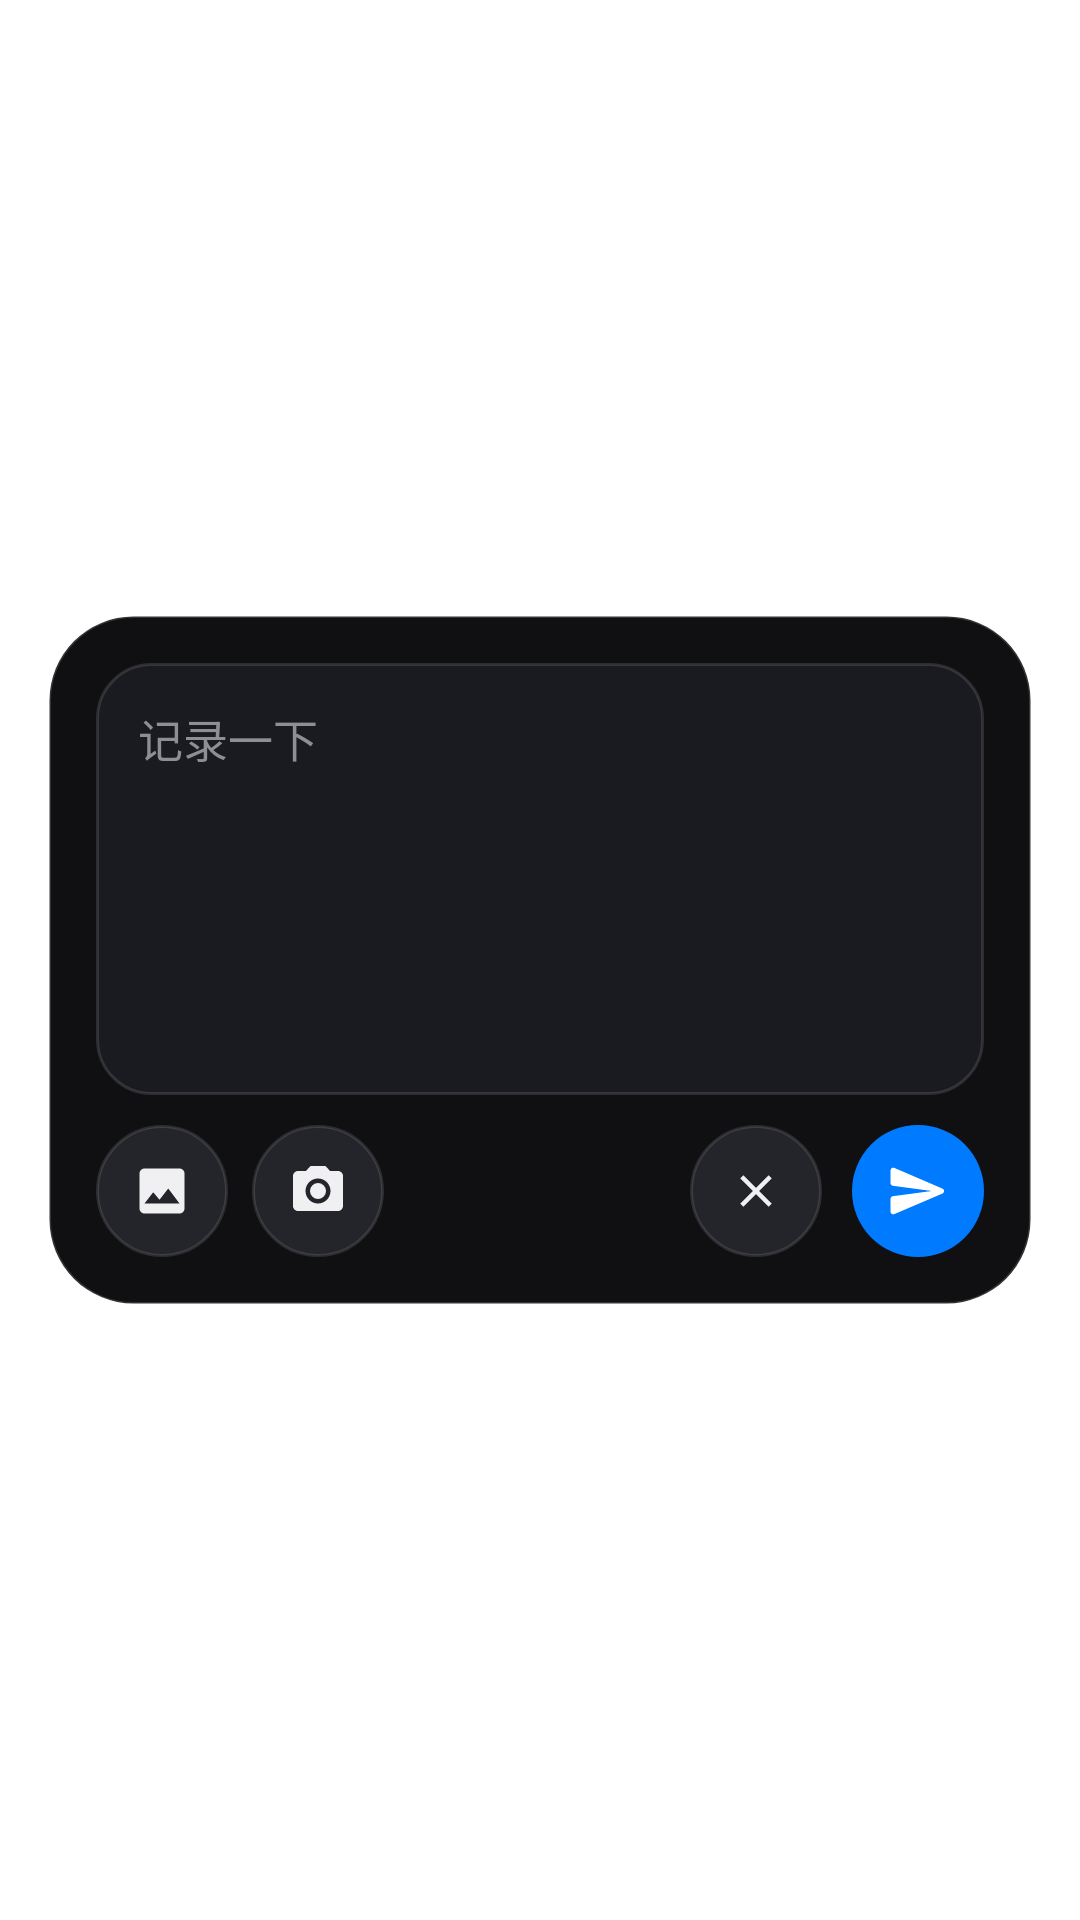

Layout XML and referenced resources for this Android screen:
<!-- AndroidManifest.xml: activity theme WidgetDialogTheme -->
<!-- res/layout/activity_quick_record.xml -->
<?xml version="1.0" encoding="utf-8"?>
<FrameLayout xmlns:android="http://schemas.android.com/apk/res/android"
    android:id="@+id/layout_root"
    android:layout_width="match_parent"
    android:layout_height="match_parent"
    android:padding="16dp">

    
    <LinearLayout
        android:layout_width="match_parent"
        android:layout_height="wrap_content"
        android:layout_gravity="center"
        android:background="@drawable/bg_quick_record_card"
        android:clickable="true"
        android:elevation="8dp"
        android:focusable="true"
        android:orientation="vertical"
        android:padding="16dp">

        
        <LinearLayout
            android:id="@+id/layout_input_container"
            android:layout_width="match_parent"
            android:layout_height="144dp"
            android:addStatesFromChildren="true"
            android:background="@drawable/bg_quick_record_input"
            android:orientation="vertical"
            android:padding="12dp">

            
            <EditText
                android:id="@+id/edit_record_content"
                android:layout_width="match_parent"
                android:layout_height="0dp"
                android:layout_weight="1"
                android:background="@null"
                android:gravity="top|left"
                android:hint="记录一下"
                android:imeOptions="actionDone"
                android:inputType="textMultiLine"
                android:padding="2dp"
                android:scrollbars="vertical"
                android:textColor="@color/widget_qr_on_surface"
                android:textColorHint="@color/widget_text_secondary"
                android:textSize="15sp" />

            
            <HorizontalScrollView
                android:id="@+id/scroll_photos_preview"
                android:layout_width="match_parent"
                android:layout_height="wrap_content"
                android:layout_marginTop="6dp"
                android:overScrollMode="never"
                android:scrollbars="none"
                android:visibility="gone">

                <LinearLayout
                    android:id="@+id/container_photos_preview"
                    android:layout_width="wrap_content"
                    android:layout_height="wrap_content"
                    android:gravity="center_vertical"
                    android:orientation="horizontal" />
            </HorizontalScrollView>
        </LinearLayout>

        
        <LinearLayout
            android:layout_width="match_parent"
            android:layout_height="wrap_content"
            android:layout_marginTop="10dp"
            android:gravity="center_vertical"
            android:orientation="horizontal">

            <ImageButton
                android:id="@+id/btn_dialog_photo"
                android:layout_width="44dp"
                android:layout_height="44dp"
                android:background="@drawable/bg_quick_record_tool_circle"
                android:contentDescription="选择相册图片"
                android:padding="12dp"
                android:scaleType="centerInside"
                android:src="@drawable/ic_widget_gallery_white" />

            <Space
                android:layout_width="8dp"
                android:layout_height="wrap_content" />

            <ImageButton
                android:id="@+id/btn_dialog_camera"
                android:layout_width="44dp"
                android:layout_height="44dp"
                android:background="@drawable/bg_quick_record_tool_circle"
                android:contentDescription="启动相机拍照"
                android:padding="12dp"
                android:scaleType="centerInside"
                android:src="@drawable/ic_widget_camera_white" />

            <Space
                android:layout_width="0dp"
                android:layout_height="1dp"
                android:layout_weight="1" />

            <ImageButton
                android:id="@+id/btn_dialog_cancel"
                android:layout_width="44dp"
                android:layout_height="44dp"
                android:background="@drawable/bg_quick_record_tool_circle"
                android:contentDescription="取消"
                android:padding="13dp"
                android:scaleType="centerInside"
                android:src="@drawable/ic_quick_record_close" />

            <Space
                android:layout_width="10dp"
                android:layout_height="wrap_content" />

            <ImageButton
                android:id="@+id/btn_dialog_send"
                android:layout_width="44dp"
                android:layout_height="44dp"
                android:background="@drawable/bg_quick_record_send_circle"
                android:contentDescription="发送记录"
                android:padding="11dp"
                android:scaleType="centerInside"
                android:src="@drawable/ic_quick_record_send" />
        </LinearLayout>
    </LinearLayout>
</FrameLayout>
<!-- resources referenced by this layout -->
<resources>
  <color name="widget_qr_on_surface">#F4F4F6</color>
  <color name="widget_text_secondary">#8E8E93</color>
  <!-- drawable bg_quick_record_card (drawable) -->
  <?xml version="1.0" encoding="utf-8"?>
  <shape xmlns:android="http://schemas.android.com/apk/res/android"
      android:shape="rectangle">
      <solid android:color="@color/widget_qr_dialog_surface" />
      <corners android:radius="28dp" />
      <stroke
          android:width="1dp"
          android:color="@color/widget_qr_border" />
  </shape>
  <!-- drawable bg_quick_record_input (drawable) -->
  <?xml version="1.0" encoding="utf-8"?>
  <selector xmlns:android="http://schemas.android.com/apk/res/android">
      <item android:state_focused="true" android:drawable="@drawable/bg_quick_record_input_focused" />
      <item android:drawable="@drawable/bg_quick_record_input_normal" />
  </selector>
  <!-- drawable bg_quick_record_send_circle (drawable) -->
  <?xml version="1.0" encoding="utf-8"?>
  <ripple xmlns:android="http://schemas.android.com/apk/res/android"
      android:color="@color/widget_qr_ripple">
      <item>
          <shape android:shape="oval">
              <solid android:color="@color/widget_accent" />
          </shape>
      </item>
  </ripple>
  <!-- drawable bg_quick_record_tool_circle (drawable) -->
  <?xml version="1.0" encoding="utf-8"?>
  <ripple xmlns:android="http://schemas.android.com/apk/res/android"
      android:color="@color/widget_qr_ripple">
      <item>
          <shape android:shape="oval">
              <solid android:color="@color/widget_qr_dialog_tool_bg" />
              <stroke
                  android:width="1dp"
                  android:color="@color/widget_qr_tile_border" />
          </shape>
      </item>
  </ripple>
  <!-- drawable ic_quick_record_close (drawable) -->
  <?xml version="1.0" encoding="utf-8"?>
  <vector xmlns:android="http://schemas.android.com/apk/res/android"
      android:width="24dp"
      android:height="24dp"
      android:viewportWidth="24"
      android:viewportHeight="24">
      <path
          android:fillColor="@color/widget_qr_icon"
          android:pathData="M19,6.41L17.59,5 12,10.59 6.41,5 5,6.41 10.59,12 5,17.59 6.41,19 12,13.41 17.59,19 19,17.59 13.41,12z" />
  </vector>
  <style name="WidgetDialogTheme" parent="android:Theme.DeviceDefault.Light.NoActionBar">
          <item name="android:windowBackground">@android:color/transparent</item>
          <item name="android:windowIsTranslucent">true</item>
          <item name="android:windowContentOverlay">@null</item>
          <item name="android:windowNoTitle">true</item>
          <item name="android:backgroundDimEnabled">true</item>
          <item name="android:backgroundDimAmount">0.5</item>
      </style>
  <color name="widget_qr_dialog_surface">#101013</color>
  <color name="widget_qr_border">#26FFFFFF</color>
  <!-- drawable bg_quick_record_input_focused (drawable) -->
  <?xml version="1.0" encoding="utf-8"?>
  <shape xmlns:android="http://schemas.android.com/apk/res/android"
      android:shape="rectangle">
      <solid android:color="@color/widget_qr_input_bg" />
      <corners android:radius="18dp" />
      <stroke
          android:width="1.5dp"
          android:color="@color/widget_accent" />
  </shape>
  <!-- drawable bg_quick_record_input_normal (drawable) -->
  <?xml version="1.0" encoding="utf-8"?>
  <shape xmlns:android="http://schemas.android.com/apk/res/android"
      android:shape="rectangle">
      <solid android:color="@color/widget_qr_input_bg" />
      <corners android:radius="18dp" />
      <stroke
          android:width="1dp"
          android:color="@color/widget_qr_input_border" />
  </shape>
  <color name="widget_qr_ripple">#33FFFFFF</color>
  <color name="widget_accent">#007AFF</color>
  <color name="widget_qr_dialog_tool_bg">#23252B</color>
  <color name="widget_qr_tile_border">#1EFFFFFF</color>
  <color name="widget_qr_icon">#F0F0F3</color>
  <color name="dialog_on_accent">#FFFFFFFF</color>
  <color name="widget_qr_input_bg">#1A1B20</color>
  <color name="widget_qr_input_border">#1FFFFFFF</color>
</resources>
